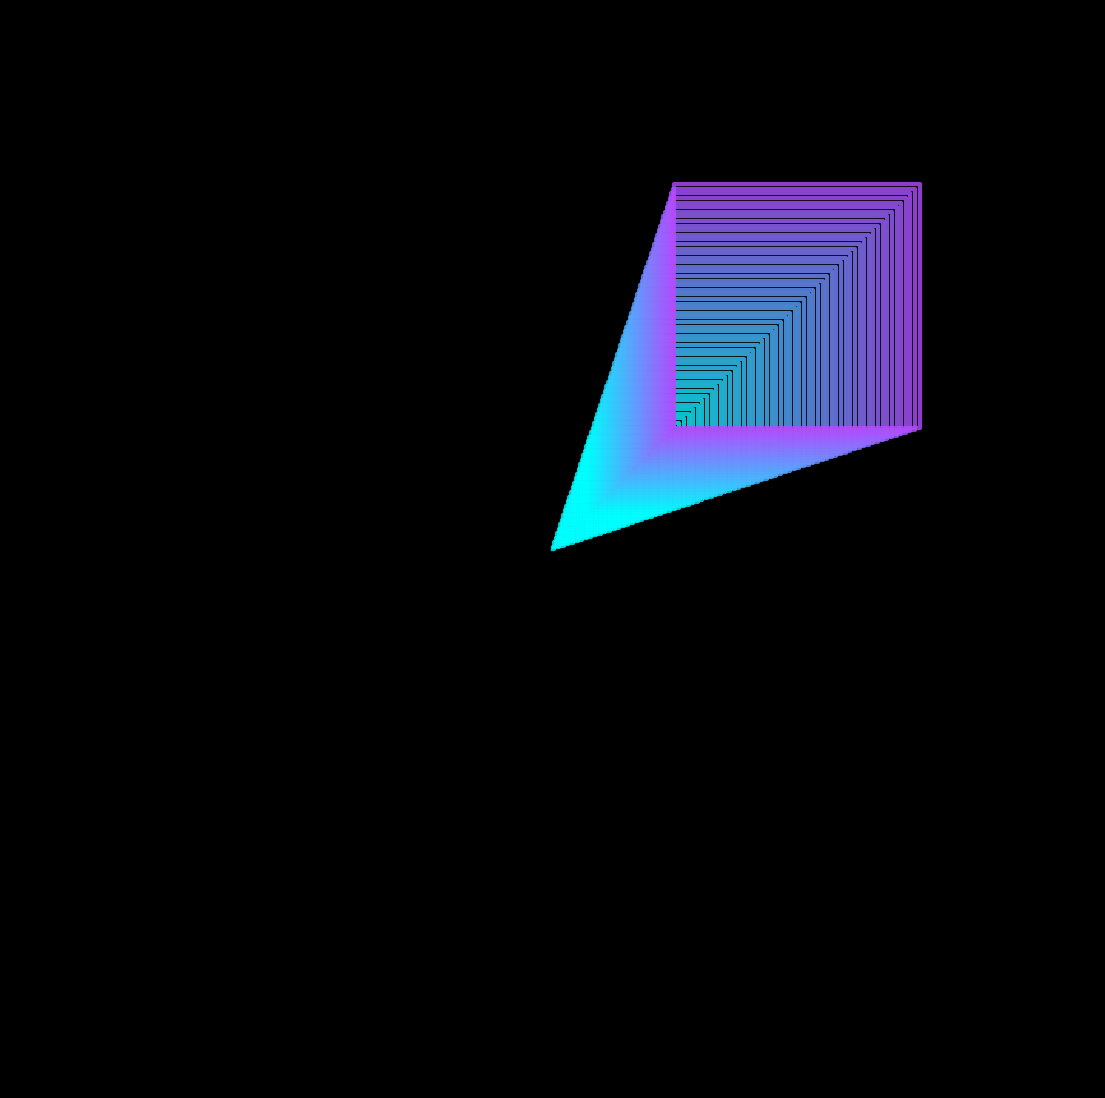

Source code (Python): (Note: this script raises an exception after producing the figure.)
from math import cos, sin, pi

import matplotlib.pylab as plt
import numpy as np

i=0
for z in np.linspace(0,2,900):
    p = plt.figure(figsize=(14,14),facecolor='black')
    p = plt.axis('off')
    p = plt.xlim(-280,280)
    p = plt.ylim(-280,280)
    def cubo(a,b,t,color):
        p = plt.plot([a*cos(t)-a*sin(t),b*cos(t)-a*sin(t),b*cos(t)-b*sin(t),a*cos(t)-b*sin(t),a*cos(t)-a*sin(t)],
                     [a*sin(t)+a*cos(t),b*sin(t)+a*cos(t),b*sin(t)+b*cos(t),a*sin(t)+b*cos(t),a*sin(t)+a*cos(t)],
                     color=plt.cm.cool(a/(20*pi)-0.3),alpha=0.8,lw=3)
    for t in np.linspace(0,20*pi,80):
        cubo(t,3*t+1,t*z,'red')
    plt.savefig(f'C:/Users/<user>/Pictures/RandomPlots/18022020/plot{i}.png',facecolor='black')
    i+=1
